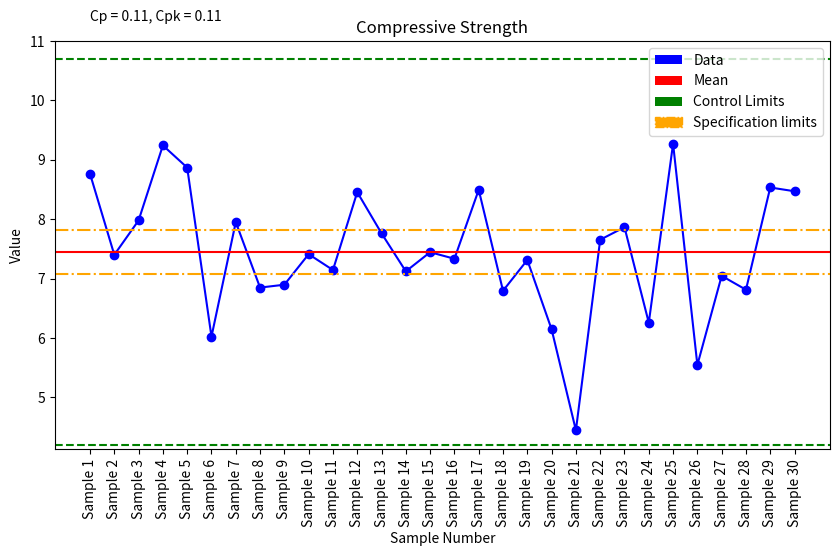

This figure's Python source:
# control_chart.py
import numpy as np
import matplotlib.pyplot as plt
from matplotlib.patches import Patch

def main():
    # User visual Test functions - Comment out when not in use
    # Unit and Integration tests to be added
    # ControlChart.test_centered_process()
    # ControlChart.test_process_closer_to_LSL()
    # ControlChart.test_process_closer_to_USL()
    # ControlChart.test_process_outside_USL()

    # Normal Usage
    np.random.seed(0)
    density = np.random.normal(loc=7, scale=1, size=30)  # Mean = 7, Standard Deviation = 1
    data_samples = density
    LSL = 20
    USL = 40
    data_prossecor= ControlProcessMetrics(data_samples, LSL=None, USL=None)
    chart_plotter = ControlChartPlotter()

    new_chart = ControlChart(data_samples, data_prossecor, chart_plotter, )
    new_chart.calculate_and_plot('Compressive Strength',tolerance_percentage=5, use_generated_ticks=True)
    print(f"The Cp is {new_chart.Cp:.4f} and the Cpk is {new_chart.Cpk:.4f}")
    print(f"The UCL is {new_chart.UCL:.2f} and the LCL is {new_chart.LCL:.2f}")
    print(f"The USL is {new_chart.USL:.2f} and the LSL is {new_chart.LSL:.2f}")

class ControlProcessMetrics:
    """Class responsible for calculating mean, standard deviation, capability indices, and specification limits."""
    
    def __init__(self, data=None, LSL=None, USL=None):
        self.original_data = data
        self.data = data[~np.isnan(data)]  # Ignore NaN values
        self.mean = self.calculate_mean() if data is not None else None
        self.sigma = self.calculate_sigma() if data is not None else None
        self.LSL = LSL
        self.USL = USL
        self.LCL = None
        self.UCL = None

    def set_data(self, data):
        self.data = data
        self.mean = self.calculate_mean()
        self.sigma = self.calculate_sigma()

    def set_specification_limits(self, LSL, USL):
        self.LSL = LSL
        self.USL = USL

    def set_control_limits(self):
        """Calculate control limits based on data's statistical properties."""
        self.LCL = self.mean - 3 * self.sigma
        self.UCL = self.mean + 3 * self.sigma

    def set_specification_limits_with_tolerance(self, tolerance_percentage, center):
        if center is None:
            mean = self.mean
        else:
            mean = center
        if self.LSL is None or self.USL is None:
            tolerance_factor = tolerance_percentage / 100.0
            self.LSL = mean * (1 - tolerance_factor)
            self.USL = mean * (1 + tolerance_factor)

    def calculate_mean(self):
        return np.mean(self.data)

    def calculate_sigma(self):
        return np.std(self.data)

    def calculate_Cp(self):
        return (self.USL - self.LSL) / (6 * self.sigma)

    def calculate_Cpk(self):
        return min(
            (self.USL - self.mean) / (3 * self.sigma),
            (self.mean - self.LSL) / (3 * self.sigma)
        )


class ControlChartPlotter:
    """Class responsible for plotting the process control chart."""
    
    def __init__(self):
        self.figure = None

    def plot(self, data, chart_data_processor, title=None, x_label=None, y_label=None, fig_size=(10, 6), custom_ticks=None, use_generated_ticks=False):
        plt.figure(figsize=fig_size)
        
        # Plot data and control limits
        plt.plot(data, marker='o', color='blue')
        plt.axhline(y=chart_data_processor.mean, color='red', linestyle='-')
        plt.axhline(y=chart_data_processor.UCL, color='green', linestyle='--')
        plt.axhline(y=chart_data_processor.LCL, color='green', linestyle='--')

        if chart_data_processor.LSL is not None:
            plt.axhline(y=chart_data_processor.LSL, color='orange', linestyle='-.', label='LSL')
        if chart_data_processor.USL is not None:
            plt.axhline(y=chart_data_processor.USL, color='orange', linestyle='-.', label='USL')

        data_size = len(data)
        if custom_ticks:
            plt.xticks(list(range(data_size)), custom_ticks, rotation='vertical')
        elif use_generated_ticks:
            auto_generated_ticks = [f'Sample {i+1}' for i in range(data_size)]
            plt.xticks(list(range(data_size)), auto_generated_ticks, rotation='vertical')
        if custom_ticks or use_generated_ticks:
            plt.subplots_adjust(bottom=0.2)
        
        # plt.ylim(bottom=0)
        plt.title(title if title else "")
        plt.xlabel(x_label if x_label else "Sample Number")
        plt.ylabel(y_label if y_label else "Value")

        plt.text(0, chart_data_processor.UCL + abs(chart_data_processor.UCL - chart_data_processor.LCL) * 0.1,
                 f'Cp = {chart_data_processor.calculate_Cp():.2f}, Cpk = {chart_data_processor.calculate_Cpk():.2f}')
        legend_elements = [
            Patch(facecolor='blue', label='Data'),
            Patch(facecolor='red', label='Mean'),
            Patch(facecolor='green', label='Control Limits')
        ]

        if chart_data_processor.LSL is not None or chart_data_processor.USL is not None:
            legend_elements.append(Patch(facecolor='orange', linestyle='-.', edgecolor='orange', label='Specification limits'))
    
        plt.legend(handles=legend_elements, loc='upper right')
        self.figure = plt.gcf()
        plt.show()

    def save(self, filename="plot.png"):
        if self.figure:
            self.figure.savefig(filename)
            plt.close(self.figure)



class ControlChart:
    """(Facade Class) responsible for orchestrating the quality control chart generation."""
    def __init__(self, data, process_calculator , chart_plotter):
        self.data = data
        self.process_calculator = process_calculator
        self.chart_plotter = chart_plotter

    def calculate_and_plot(self, title, x_label=None, y_label=None, tolerance_percentage=5, LSL=None, USL=None, center = None, custom_ticks=None, use_generated_ticks=False):
        # Calculate specification limits if not provided
        if LSL is None and USL is None:
            self.process_calculator.set_specification_limits_with_tolerance(tolerance_percentage, center )

        self.process_calculator.set_control_limits()
        
        # Plot chart
        self.chart_plotter.plot(self.data, self.process_calculator, title, x_label, y_label, custom_ticks=custom_ticks, use_generated_ticks=use_generated_ticks)

    @property
    def Cp(self):
        return self.process_calculator.calculate_Cp()

    @property
    def Cpk(self):
        return self.process_calculator.calculate_Cpk()

    @property
    def UCL(self):
        return self.process_calculator.UCL
    
    @property
    def USL(self):
        return self.process_calculator.USL

    @property
    def LCL(self):
        return self.process_calculator.LCL
    
    @property
    def LSL(self):
        return self.process_calculator.LSL
    
    @property
    def mean(self):
        return self.process_calculator.mean
    
    @property
    def sigma(self):
        return self.process_calculator.sigma
    
    @staticmethod
    def test_centered_process():
        """Test function for scenario 1: Process mean is centered between LSL and USL."""
        LSL = 20
        USL = 40
        mean_centered = (LSL + USL) / 2
        sigma_centered = (USL - mean_centered) / 3
        data_centered = np.random.normal(loc=mean_centered, scale=sigma_centered, size=30)
        data_processor = ControlProcessMetrics(data_centered, LSL, USL)
        chart_plotter = ControlChartPlotter()
        chart = ControlChart(data_centered, data_processor, chart_plotter)
        chart.calculate_and_plot('Centered Process Data', tolerance_percentage=5)
        print("Scenario 1: Process mean is centered between LSL and USL.")
        print("Expected: The process mean is approximately centered, and Cp should be close to Cpk.\n")
        print(f"For Centered Process Data: Cp = {chart.Cp:.4f}, Cpk = {chart.Cpk:.4f}\n")

    @staticmethod
    def test_process_closer_to_LSL():
        """Test function for scenario 2: Process mean is closer to LSL."""
        LSL = 20
        USL = 40
        mean_closer_to_LSL = (LSL + (LSL + USL) / 2) / 2
        sigma_closer_to_LSL = (mean_closer_to_LSL - LSL) / 3
        data_closer_to_LSL = np.random.normal(loc=mean_closer_to_LSL, scale=sigma_closer_to_LSL, size=30)
        data_processor = ControlProcessMetrics(data_closer_to_LSL, LSL, USL)
        chart_plotter = ControlChartPlotter()
        chart = ControlChart(data_closer_to_LSL, data_processor, chart_plotter)
        chart.calculate_and_plot('Process Data Closer to LSL', tolerance_percentage=5)
        print("Scenario 2: Process mean is closer to LSL.")
        print("Expected: The process mean is nearer to the LSL, resulting in Cp > Cpk.\n")
        print(f"For Process Data Closer to LSL: Cp = {chart.Cp:.4f}, Cpk = {chart.Cpk:.4f}\n")

    @staticmethod
    def test_process_closer_to_USL():
        """Test function for scenario 3: Process mean is closer to USL."""
        LSL = 20
        USL = 40
        mean_closer_to_USL = (USL + (LSL + USL) / 2) / 2
        sigma_closer_to_USL = (USL - mean_closer_to_USL) / 3
        data_closer_to_USL = np.random.normal(loc=mean_closer_to_USL, scale=sigma_closer_to_USL, size=30)
        data_processor = ControlProcessMetrics(data_closer_to_USL, LSL, USL)
        chart_plotter = ControlChartPlotter()
        chart = ControlChart(data_closer_to_USL, data_processor, chart_plotter)
        chart.calculate_and_plot('Process Data Closer to USL', tolerance_percentage=5)
        print("Scenario 3: Process mean is closer to USL.")
        print("Expected: The process mean is nearer to the USL, resulting in Cp > Cpk.\n")
        print(f"For Process Data Closer to USL: Cp = {chart.Cp:.4f}, Cpk = {chart.Cpk:.4f}\n")

    @staticmethod
    def test_process_outside_USL():
        """Test function for scenario 4: Process mean is outside the USL."""
        LSL = 20
        USL = 40
        mean_outside_USL = USL + 5
        sigma_outside_USL = 3
        data_outside_USL = np.random.normal(loc=mean_outside_USL, scale=sigma_outside_USL, size=30)
        data_processor = ControlProcessMetrics(data_outside_USL, LSL, USL)
        chart_plotter = ControlChartPlotter()
        chart = ControlChart(data_outside_USL, data_processor, chart_plotter)
        chart.calculate_and_plot('Process Data Outside USL', tolerance_percentage=5)
        print("Scenario 4: Process mean is outside the USL.")
        print("Expected: The process mean lies beyond the USL, leading to a negative Cpk value.\n")
        print(f"For Process Data Outside USL: Cp = {chart.Cp:.4f}, Cpk = {chart.Cpk:.4f}\n")

if __name__ == '__main__':
    main()

